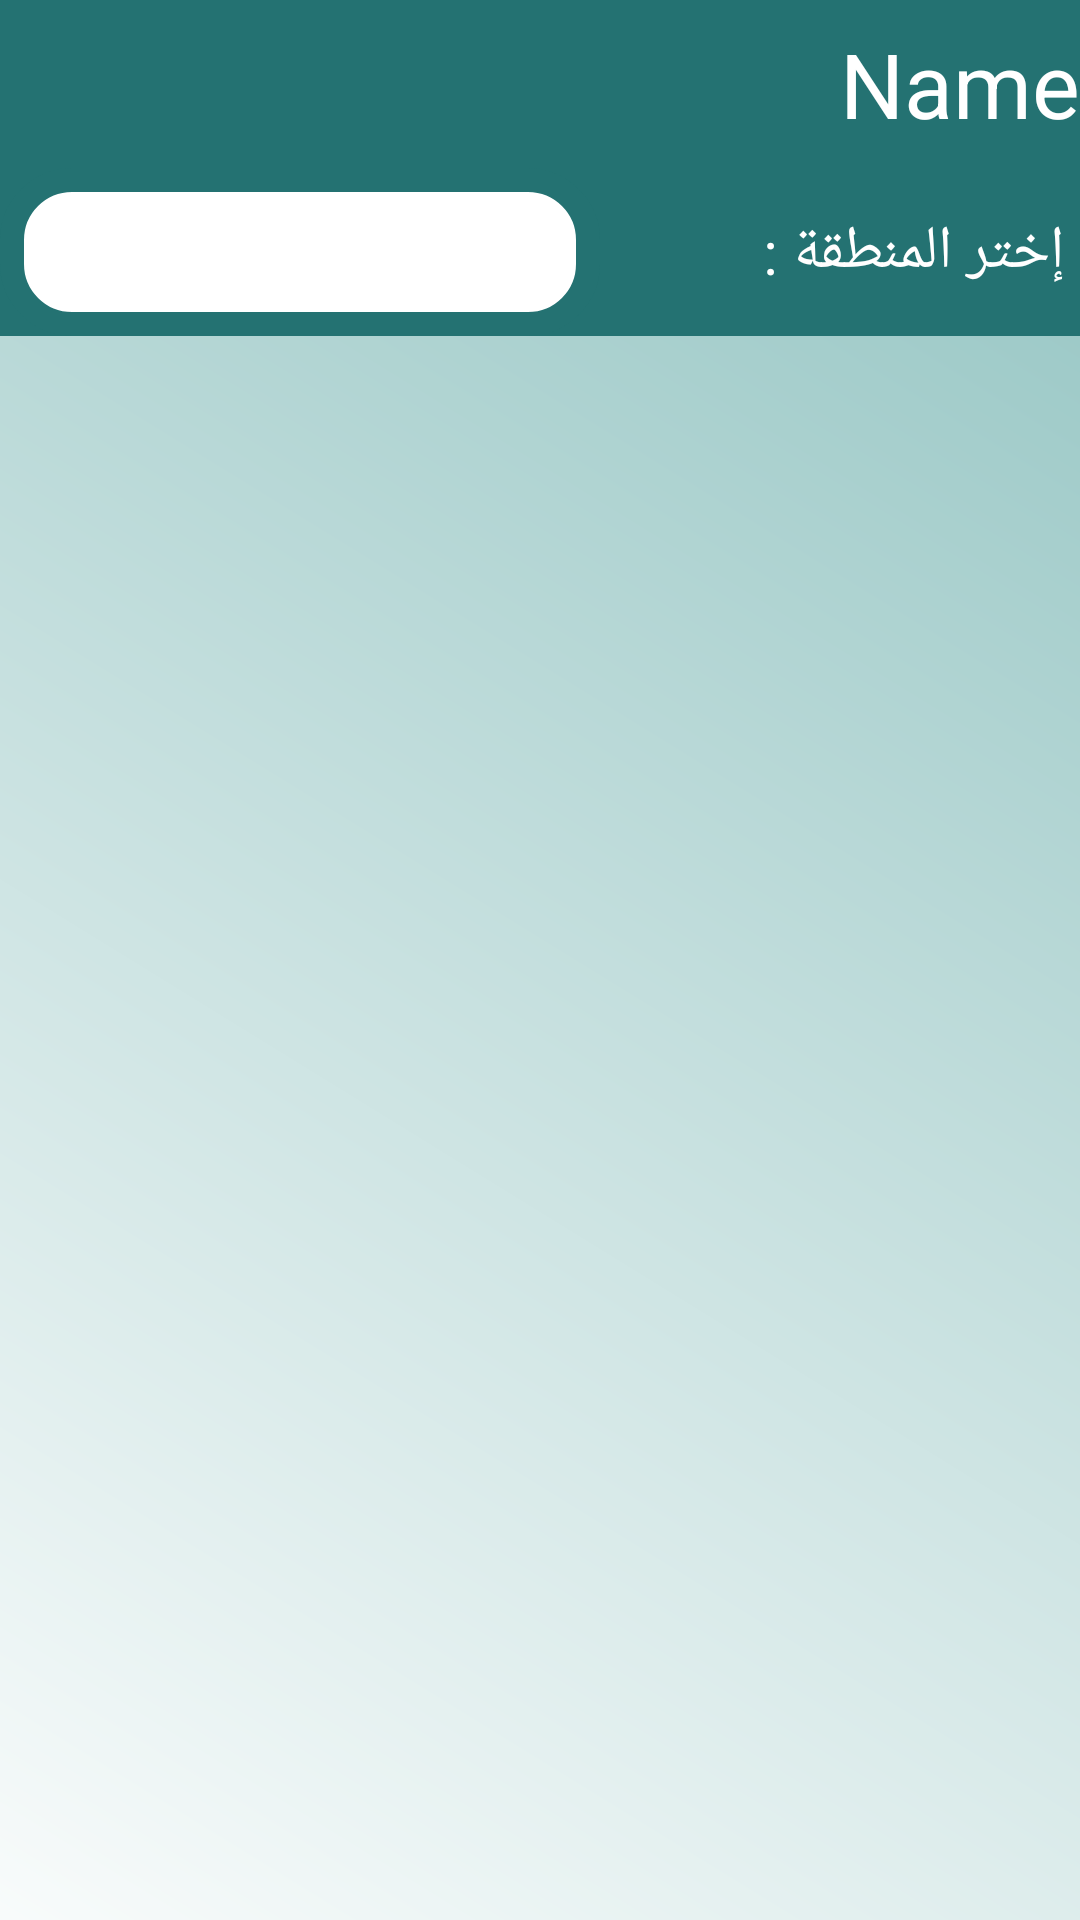

Reconstruct the res/layout file that produces this screen, plus the resources it refers to.
<!-- AndroidManifest.xml: application theme AppTheme -->
<!-- res/layout/activity_category.xml -->
<?xml version="1.0" encoding="utf-8"?>
<android.support.design.widget.CoordinatorLayout xmlns:android="http://schemas.android.com/apk/res/android"
    xmlns:app="http://schemas.android.com/apk/res-auto"
    xmlns:tools="http://schemas.android.com/tools"
    android:layout_width="match_parent"
    android:layout_height="match_parent"
    tools:context="com.ayokhedma.ayokhedma.ui.CategoryActivity">

    <android.support.design.widget.AppBarLayout
        android:id="@+id/appBarLayout"
        android:layout_width="match_parent"
        android:layout_height="112dp"
        android:theme="@style/AppTheme.AppBarOverlay">

        <android.support.design.widget.CollapsingToolbarLayout
            android:id="@+id/collapsing_toolbar_layout"
            android:layout_width="match_parent"
            android:layout_height="match_parent"
            app:layout_scrollFlags="scroll|exitUntilCollapsed"
            app:collapsedTitleGravity="center"
            app:expandedTitleGravity="center|top"
            app:collapsedTitleTextAppearance="@color/transparent"
            >

            <android.support.v7.widget.Toolbar
                android:id="@+id/toolbar"
                android:layout_width="match_parent"
                android:layout_height="?attr/actionBarSize"
                android:background="@color/colorPrimary"
                android:minHeight="?attr/actionBarSize"
                app:layout_collapseMode="none"
                android:gravity="center"
                app:popupTheme="@style/ThemeOverlay.AppCompat.Light"
                app:theme="@style/ThemeOverlay.AppCompat.Dark.ActionBar" >
                <TextView
                    android:id="@+id/title"
                    android:layout_width="match_parent"
                    android:layout_height="match_parent"
                    android:layout_gravity="center"
                    android:gravity="right|center_vertical"
                    android:textSize="30sp"
                    android:text="@string/name"
                    android:textColor="@android:color/white"/>

            </android.support.v7.widget.Toolbar>
            <TextView
                android:layout_width="200dp"
                android:layout_height="?attr/actionBarSize"
                android:text="إختر المنطقة : "
                android:layout_gravity="bottom|right"
                android:gravity="center_vertical"
                android:paddingRight="5dp"
                android:textSize="20sp"
                android:textColor="@android:color/white"/>
            <Spinner
                android:id="@+id/spinner"
                android:layout_width="200dp"
                android:layout_height="?attr/actionBarSize"
                android:layout_gravity="left|bottom"
                android:background="@drawable/round_corner"/>
        </android.support.design.widget.CollapsingToolbarLayout>
    </android.support.design.widget.AppBarLayout>
    <android.support.v4.widget.NestedScrollView
        android:layout_width="match_parent"
        android:layout_height="match_parent"
        android:fillViewport="true"
        android:background="@drawable/gradient"
        app:layout_behavior="@string/appbar_scrolling_view_behavior">
        <android.support.v7.widget.RecyclerView
            android:id="@+id/objs_recycler"
            android:layout_width="match_parent"
            android:layout_height="match_parent"/>
    </android.support.v4.widget.NestedScrollView>


</android.support.design.widget.CoordinatorLayout>
<!-- resources referenced by this layout -->
<resources>
  <color name="colorPrimary">#247272</color>
  <color name="transparent">#00000000</color>
  <!-- drawable gradient (drawable) -->
  <shape xmlns:android="http://schemas.android.com/apk/res/android"
      android:shape="rectangle" >
  
      <gradient
          android:angle="45"
          android:endColor="@color/colorAccent"
          android:startColor="#fff"
          android:type="linear" />
  
  </shape>
  <!-- drawable round_corner (drawable) -->
  <?xml version="1.0" encoding="utf-8"?>
  <shape xmlns:android="http://schemas.android.com/apk/res/android">
      <stroke
          android:width="8dp"
          android:color="@color/colorPrimary" />
  
      <solid android:color="#ffffff" />
  
      <padding
          android:bottom="8dp"
          android:left="8dp"
          android:right="8dp"
          android:top="8dp" />
  
      <corners android:radius="20dp" />
  
  </shape>
  <string name="name">Name</string>
  <style name="AppTheme.AppBarOverlay" parent="ThemeOverlay.AppCompat.Dark.ActionBar" />
  <style name="AppTheme" parent="Theme.AppCompat.Light.NoActionBar">
          
          <item name="colorPrimary">@color/colorPrimary</item>
          <item name="colorPrimaryDark">@color/colorPrimaryDark</item>
          <item name="colorAccent">@color/colorAccent</item>
      </style>
  <color name="colorAccent">#9ecac8</color>
  <color name="colorPrimaryDark">#185959</color>
</resources>
